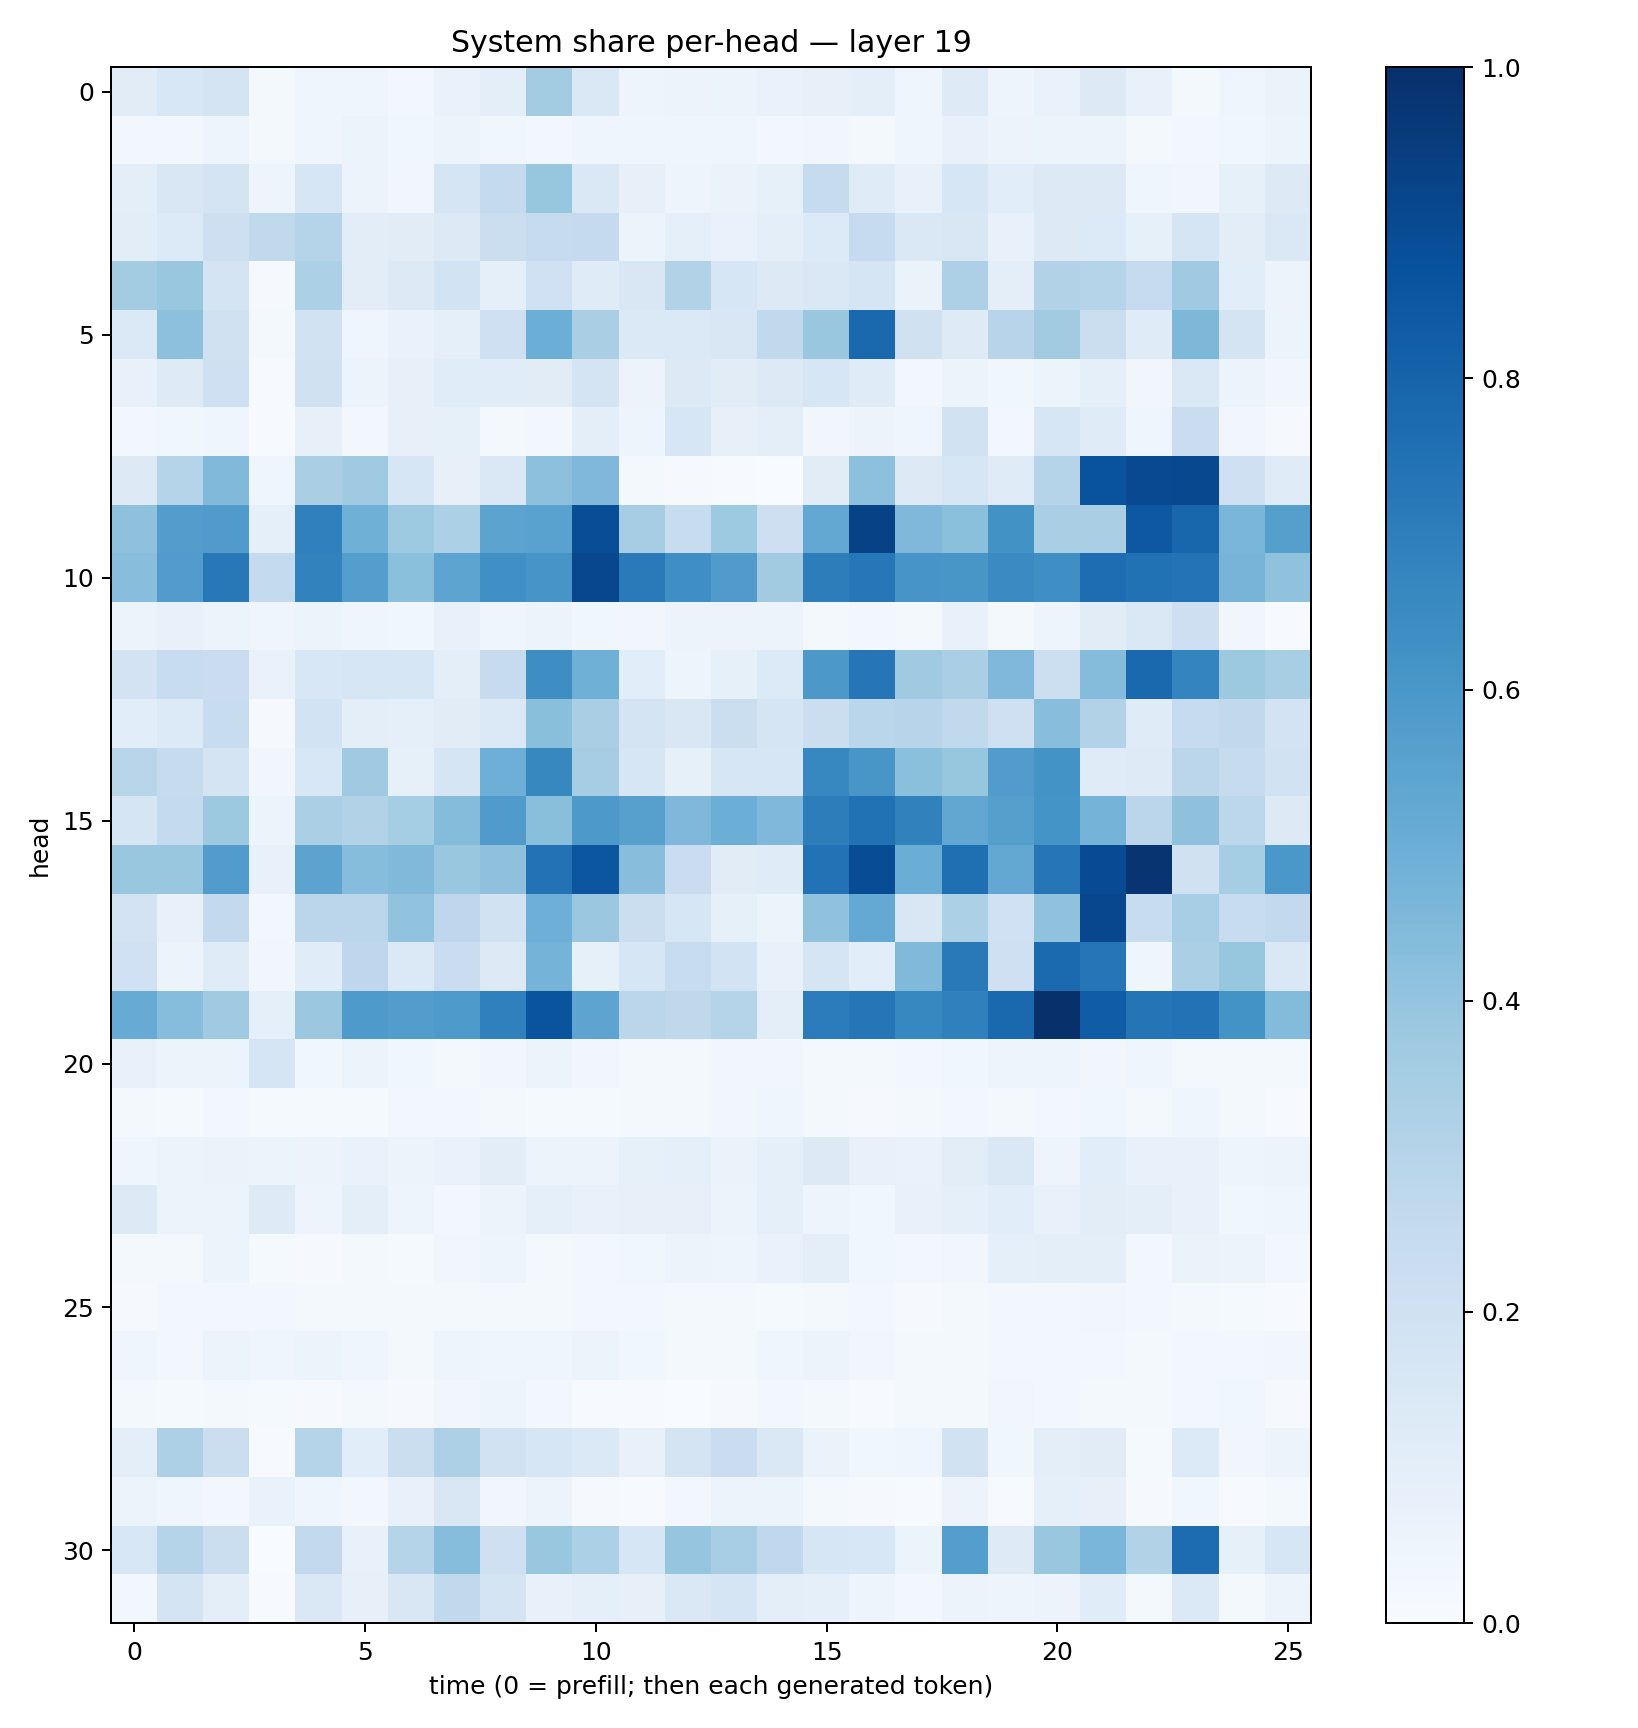

The file beside this chart, header and first rows:
0.112823285, 0.15471329, 0.17246845, 0.020390589, 0.041638605, 0.039203927, 0.029214246, 0.06865647, 0.09947768, 0.35626137, 0.14454336, 0.050099496, 0.057882108, 0.06162166, 0.067855224, 0.07972099, 0.09891596, 0.044194885, 0.12241418, 0.04757479, 0.07024048, 0.12637587, 0.07268191, 0.022861881
0.02792, 0.02362, 0.04807, 0.01728, 0.04512, 0.06048, 0.03682, 0.0513, 0.03782, 0.02885, 0.04007, 0.04174, 0.04453, 0.04168, 0.0299, 0.0344, 0.01968, 0.04312, 0.07517, 0.05589, 0.05975, 0.06122, 0.01787, 0.0305
0.09672, 0.1493, 0.1764, 0.04727, 0.1578, 0.05642, 0.03254, 0.1717, 0.2576, 0.3917, 0.1449, 0.08188, 0.04964, 0.0629, 0.08399, 0.2433, 0.1178, 0.07166, 0.1569, 0.1086, 0.1262, 0.1271, 0.04539, 0.03283
0.1049, 0.1351, 0.2144, 0.2637, 0.3029, 0.1027, 0.1102, 0.1278, 0.2219, 0.2447, 0.2503, 0.06131, 0.08616, 0.06824, 0.09843, 0.1357, 0.2469, 0.1425, 0.1485, 0.07184, 0.1311, 0.1334, 0.08265, 0.1707
0.3565, 0.3889, 0.1767, 0.0101, 0.3291, 0.104, 0.1255, 0.1864, 0.08732, 0.2002, 0.1209, 0.149, 0.3129, 0.1571, 0.1311, 0.141, 0.167, 0.06458, 0.3251, 0.09483, 0.3091, 0.3001, 0.2485, 0.3705
0.137, 0.4173, 0.1954, 0.01681, 0.1946, 0.04387, 0.06924, 0.08984, 0.2034, 0.4964, 0.3377, 0.1385, 0.1404, 0.1499, 0.2641, 0.3894, 0.7799, 0.1977, 0.1216, 0.2958, 0.3603, 0.2263, 0.1187, 0.4539
0.07111, 0.1219, 0.2036, 0.006773, 0.1954, 0.05258, 0.07863, 0.1146, 0.1157, 0.112, 0.175, 0.05658, 0.1319, 0.1111, 0.1293, 0.1614, 0.1206, 0.02378, 0.05423, 0.03794, 0.06223, 0.09245, 0.03334, 0.1451
0.02884, 0.03697, 0.04536, 0.006687, 0.08111, 0.02514, 0.07966, 0.08553, 0.02201, 0.02825, 0.09908, 0.04922, 0.1563, 0.07901, 0.09903, 0.03203, 0.05477, 0.04439, 0.1877, 0.02929, 0.1565, 0.1185, 0.03952, 0.2298
0.1315, 0.2994, 0.4471, 0.04372, 0.3371, 0.3678, 0.1572, 0.07998, 0.1456, 0.4177, 0.4495, 0.01781, 0.009379, 0.007359, 0.001369, 0.1125, 0.4166, 0.1317, 0.1572, 0.1182, 0.3007, 0.8636, 0.8991, 0.9041
0.4109, 0.5714, 0.5786, 0.08956, 0.6896, 0.489, 0.3744, 0.3302, 0.5464, 0.5539, 0.8861, 0.35, 0.2366, 0.3726, 0.2142, 0.5254, 0.9287, 0.4522, 0.4207, 0.6241, 0.3366, 0.3362, 0.8461, 0.7924
0.4268, 0.5778, 0.7189, 0.2562, 0.6834, 0.5664, 0.4216, 0.5425, 0.6302, 0.6059, 0.9077, 0.7121, 0.6335, 0.5785, 0.3632, 0.7, 0.7248, 0.6072, 0.6046, 0.6498, 0.6328, 0.7633, 0.7469, 0.741
0.06123, 0.07672, 0.05178, 0.04412, 0.05175, 0.04036, 0.03585, 0.07155, 0.04092, 0.05138, 0.03744, 0.03321, 0.05551, 0.05509, 0.05634, 0.022, 0.02388, 0.02231, 0.07089, 0.01902, 0.04947, 0.1129, 0.1411, 0.2147
0.1821, 0.2347, 0.2292, 0.06956, 0.1526, 0.1608, 0.1613, 0.09446, 0.2422, 0.6395, 0.492, 0.1086, 0.04988, 0.08434, 0.1359, 0.5976, 0.729, 0.3699, 0.3378, 0.4493, 0.2173, 0.4363, 0.7808, 0.6754
0.1086, 0.1365, 0.2371, 0.009823, 0.1844, 0.09895, 0.08655, 0.1124, 0.1405, 0.4228, 0.338, 0.1728, 0.1516, 0.2229, 0.1715, 0.2211, 0.2879, 0.2957, 0.2654, 0.2052, 0.4275, 0.3152, 0.1189, 0.2467
0.2927, 0.2429, 0.179, 0.03359, 0.1551, 0.369, 0.08243, 0.1714, 0.4959, 0.6627, 0.3493, 0.1579, 0.08562, 0.1626, 0.1624, 0.6648, 0.6018, 0.4183, 0.3909, 0.575, 0.6179, 0.1209, 0.1223, 0.282
0.1716, 0.2572, 0.3773, 0.06162, 0.3352, 0.3086, 0.3529, 0.4339, 0.5811, 0.4257, 0.5935, 0.5589, 0.4506, 0.4994, 0.4496, 0.7007, 0.7491, 0.6844, 0.5288, 0.5632, 0.6146, 0.4734, 0.2825, 0.4109
0.3863, 0.3905, 0.5768, 0.07074, 0.5432, 0.4331, 0.4461, 0.3869, 0.4119, 0.7431, 0.8538, 0.4262, 0.2269, 0.1097, 0.1177, 0.744, 0.8878, 0.5021, 0.7565, 0.5243, 0.7284, 0.8943, 0.983, 0.1972
0.1801, 0.07404, 0.2585, 0.0249, 0.2847, 0.2826, 0.4053, 0.2767, 0.1887, 0.4945, 0.3816, 0.2257, 0.1594, 0.0844, 0.05142, 0.4077, 0.5205, 0.1519, 0.3295, 0.2011, 0.4068, 0.908, 0.2344, 0.3463
0.202, 0.05524, 0.1192, 0.03268, 0.1166, 0.275, 0.1373, 0.2275, 0.1291, 0.4746, 0.08254, 0.162, 0.2371, 0.1838, 0.07502, 0.1699, 0.1074, 0.4473, 0.7172, 0.2035, 0.7737, 0.7334, 0.0427, 0.3329
0.5102, 0.4319, 0.3704, 0.0866, 0.3799, 0.5874, 0.5734, 0.5871, 0.6899, 0.8615, 0.5414, 0.2842, 0.2704, 0.3031, 0.09452, 0.704, 0.7272, 0.6663, 0.6881, 0.7829, 0.9927, 0.8259, 0.7381, 0.7457
0.07624, 0.05101, 0.05157, 0.1689, 0.03571, 0.05308, 0.03808, 0.02025, 0.03164, 0.05079, 0.03324, 0.01643, 0.01588, 0.03395, 0.03359, 0.0189, 0.02181, 0.02608, 0.03549, 0.04878, 0.05064, 0.03171, 0.0417, 0.02087
0.02012, 0.01532, 0.02579, 0.01329, 0.01498, 0.01515, 0.02376, 0.02815, 0.02271, 0.01379, 0.01432, 0.0189, 0.02242, 0.03246, 0.04237, 0.0213, 0.00894, 0.01717, 0.03045, 0.02136, 0.02377, 0.03719, 0.02238, 0.04353
0.04373, 0.05597, 0.06558, 0.05437, 0.05577, 0.06741, 0.05199, 0.06798, 0.1043, 0.05952, 0.05748, 0.08588, 0.08676, 0.06413, 0.08662, 0.1301, 0.07279, 0.07031, 0.1016, 0.1456, 0.04818, 0.1081, 0.07694, 0.07771
0.13, 0.05404, 0.05183, 0.1239, 0.0483, 0.1005, 0.04693, 0.02711, 0.05211, 0.09151, 0.07155, 0.07847, 0.08119, 0.05428, 0.08777, 0.04967, 0.03581, 0.07389, 0.09062, 0.1059, 0.07207, 0.1022, 0.1005, 0.0705
0.01679, 0.01975, 0.05301, 0.01252, 0.01032, 0.01743, 0.01531, 0.03405, 0.0507, 0.01917, 0.02687, 0.0369, 0.05623, 0.04974, 0.06847, 0.09433, 0.03576, 0.03, 0.03282, 0.08845, 0.1003, 0.09708, 0.0262, 0.06362
0.009608, 0.02745, 0.0243, 0.02656, 0.01706, 0.01699, 0.01938, 0.0217, 0.02257, 0.01711, 0.02762, 0.02425, 0.0202, 0.02001, 0.01419, 0.02307, 0.03071, 0.008722, 0.01727, 0.02637, 0.02519, 0.03438, 0.02348, 0.02271
0.04135, 0.02738, 0.06097, 0.04606, 0.05215, 0.0425, 0.02095, 0.04704, 0.04615, 0.04467, 0.05238, 0.03769, 0.01827, 0.0171, 0.04258, 0.05572, 0.03203, 0.01616, 0.01911, 0.02933, 0.0283, 0.02613, 0.02134, 0.02373
0.01635, 0.01251, 0.01632, 0.01395, 0.009508, 0.01612, 0.01133, 0.03511, 0.04789, 0.02643, 0.006123, 0.004922, 0.003676, 0.008832, 0.02995, 0.01683, 0.005213, 0.01975, 0.02158, 0.03276, 0.03118, 0.02223, 0.01754, 0.03104
0.09902, 0.3248, 0.2201, 0.00494, 0.3038, 0.1076, 0.2193, 0.3247, 0.1936, 0.1602, 0.137, 0.07462, 0.1788, 0.227, 0.1479, 0.06597, 0.0374, 0.04487, 0.1933, 0.03539, 0.09412, 0.1117, 0.01547, 0.1341
0.05288, 0.04306, 0.02755, 0.06659, 0.04564, 0.02665, 0.07448, 0.1488, 0.03442, 0.0552, 0.01109, 0.007428, 0.02683, 0.05613, 0.05998, 0.01879, 0.01038, 0.006357, 0.05748, 0.005756, 0.0864, 0.08013, 0.01038, 0.03644
0.1552, 0.2974, 0.222, 0.003089, 0.2588, 0.07142, 0.2973, 0.4312, 0.2036, 0.3854, 0.3313, 0.1604, 0.3978, 0.3457, 0.2675, 0.1604, 0.1537, 0.05936, 0.57, 0.1211, 0.3895, 0.4642, 0.3142, 0.7664
0.02662, 0.1752, 0.0972, 0.006125, 0.1438, 0.08106, 0.1495, 0.265, 0.1765, 0.07117, 0.08672, 0.07895, 0.1418, 0.1692, 0.09588, 0.09297, 0.04752, 0.02652, 0.05739, 0.04882, 0.05487, 0.1165, 0.01691, 0.1396
